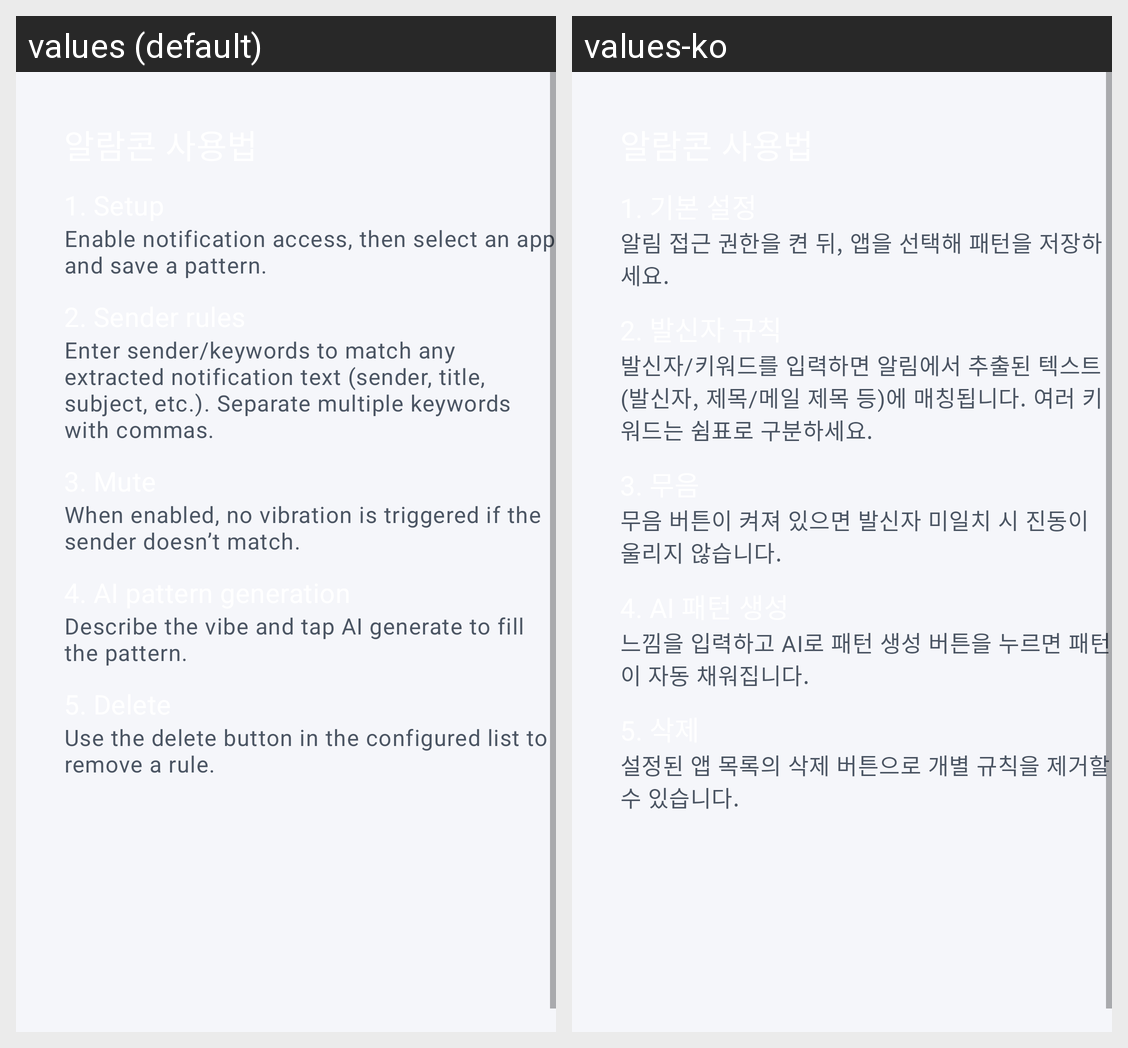

Strings drawn on this Android screen and how each of the app's shown locales translates them:
Android screen res/layout/activity_help.xml rendered under 2 locales, left to right: values (default), values-ko. Device: Nexus 5 (rendered at 1080×1920; each locale shown at half size, 540×960, under a caption strip naming it); theme Theme.Alarmcon.
Strings drawn on this screen, with the default value and each locale's value (text and hints the layout hard-codes, and strings that could not be matched under every locale, appear in the picture but are not listed):

help_title
  values: 알람콘 사용법
  values-ko: 알람콘 사용법

help_section_setup
  values: 1. Setup
  values-ko: 1. 기본 설정

help_setup_body
  values: Enable notification access, then select an app and save a pattern.
  values-ko: 알림 접근 권한을 켠 뒤, 앱을 선택해 패턴을 저장하세요.

help_section_sender
  values: 2. Sender rules
  values-ko: 2. 발신자 규칙

help_sender_body
  values: Enter sender/keywords to match any extracted notification text (sender, title, subject, etc.). Separate multiple keywords with commas.
  values-ko: 발신자/키워드를 입력하면 알림에서 추출된 텍스트(발신자, 제목/메일 제목 등)에 매칭됩니다. 여러 키워드는 쉼표로 구분하세요.

help_section_mute
  values: 3. Mute
  values-ko: 3. 무음

help_mute_body
  values: When enabled, no vibration is triggered if the sender doesn’t match.
  values-ko: 무음 버튼이 켜져 있으면 발신자 미일치 시 진동이 울리지 않습니다.

help_section_ai
  values: 4. AI pattern generation
  values-ko: 4. AI 패턴 생성

help_ai_body
  values: Describe the vibe and tap AI generate to fill the pattern.
  values-ko: 느낌을 입력하고 AI로 패턴 생성 버튼을 누르면 패턴이 자동 채워집니다.

help_section_delete
  values: 5. Delete
  values-ko: 5. 삭제

help_delete_body
  values: Use the delete button in the configured list to remove a rule.
  values-ko: 설정된 앱 목록의 삭제 버튼으로 개별 규칙을 제거할 수 있습니다.
